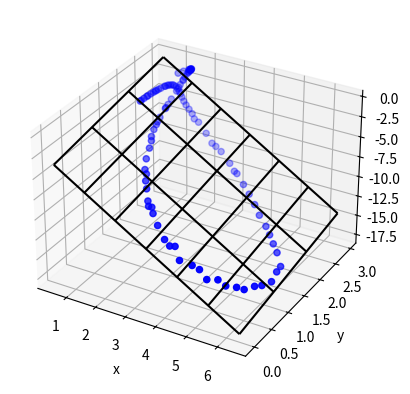

Source code (Python):
import numpy as np
import matplotlib
from matplotlib import pyplot as plt

N_POINTS =104
points =np.array([(1.2697185480255393,2.709768713471816,-0.9444693891452326),(1.3727800456814632,2.780065732118952,-0.8324453144913248),(1.495257611154313,2.8341390530556883,-0.6866507924561063),(1.5123072811460039,2.840878745646174,-0.6725387741361273),(1.5478555799306273,2.848224747634084,-0.616798061842749),(1.566717368162867,2.8524278378138486,-0.5908842227262099),(1.5444109616571942,2.853462569675364,-0.6515981767735776),(1.5500725146502226,2.8546275553545284,-0.6526217836032179),(1.5294714314539046,2.854939517889616,-0.7198058853087348),(1.5449905708059146,2.8560129263938347,-0.7052499251234361),(1.5196652635137256,2.855300303267741,-0.7886650447727525),(1.544497140445574,2.8552762717183002,-0.7420448629524827),(1.4978410284059547,2.853462200825343,-0.896972128797179),(1.516230147978752,2.851536281728319,-0.8706975482289461),(1.4740009043357154,2.8481405156237978,-1.0241541486574346),(1.473471079328177,2.8433793420975526,-1.0797097839652687),(1.4328068495081874,2.838403762787584,-1.260116537620474),(1.3826876496442653,2.809531462961388,-1.6448299256047891),(1.3555964056380247,2.783803001340402,-1.9131379841265228),(1.3795604814701783,2.7590649372030445,-1.9327335125256138),(1.3203405143575675,2.7246363088358945,-2.380262830182132),(1.3474848420786643,2.6639777285148627,-2.509351970577341),(1.3285498258418547,2.612264512707926,-2.804720094746765),(1.2631898273248496,2.513301031295784,-3.551215585632251),(1.2643528918579077,2.4152330111665425,-3.893204725684578),(1.2768603258370095,2.340037464350224,-4.045320058121179),(1.3087907936578775,2.299666515905946,-3.9705093823855253),(1.2987983737331987,2.149864014763634,-4.5686413140889695),(1.3286723717552407,2.052605475743339,-4.7792733957719555),(1.3628362432907308,1.9929715036922881,-4.874813972796397),(1.3796581116005733,1.9080475343063077,-5.177717291217163),(1.4597401714863985,1.7720221551367827,-5.499417384012416),(1.5786116898879965,1.6727363071674524,-5.557619719817972),(1.6629948802057353,1.5462189260885495,-5.942598165317932),(1.7556375604058183,1.3792274608503154,-6.580310358986368),(1.9200556023769426,1.2047970412667388,-7.117090788812139),(2.058729135698135,1.1322992026754972,-7.251280380573244),(2.158830704319811,1.0286253675636272,-7.62257047993627),(2.326371258297229,0.9155009900596467,-8.005910928816714),(2.5709785632533064,0.747285751489644,-8.622427465919928),(2.6776325744743446,0.677027487529312,-8.887859031681295),(2.7856634315148385,0.6770750403452743,-8.889266930888164),(2.919125657193605,0.5986257385175692,-9.216553067885206),(3.2316728663817615,0.4643030001709199,-9.82275123063911),(3.622823367358475,0.32559113323297745,-10.572108736225124),(3.8520071816297583,0.27574125992325077,-10.910879987618396),(3.9860001732240824,0.30812545070329606,-10.93392853661462),(4.295678237375832,0.1669218314646789,-11.739710302837134),(4.658967215615244,0.20497544440750834,-12.083810948037195),(4.883968638138805,0.21561933110593748,-12.378995237926029),(5.18298151326597,0.1600948429331601,-13.026403829935452),(5.426951515488038,0.25940280761615064,-13.177751582172283),(5.671128485755158,0.2654096811219042,-13.66726972017136),(5.904669695175617,0.3673157096426905,-13.990888605260208),(6.083695862446144,0.42314383603316746,-14.280818092238354),(6.218959899043087,0.6034282607613406,-14.471771639823379),(6.325014847870612,0.7218860372347317,-14.732950062463615),(6.409149214583417,0.9306155581238703,-15.022116235883399),(6.305788891137696,1.1828856938925674,-14.95535407156974),(6.229806305037409,1.3741417656697223,-15.150240109440771),(5.9013098133866455,1.5701068983057818,-14.573418040230118),(5.629480935955222,1.7080702091584719,-14.318491210673699),(5.378013052666306,1.828482955859737,-13.934933670904783),(5.125080812066354,1.947602606316897,-13.608531549725425),(4.784414049014056,2.0581270926909525,-12.995319958011002),(4.48516463582396,2.1863122733057114,-12.45105325470888),(4.176930516751783,2.296321458628532,-11.869417889711698),(3.867978785283962,2.40022036723739,-11.351149553192322),(3.550209338791651,2.485245263412619,-10.605567883604854),(3.4157645143251316,2.5264512222759765,-10.601752560001952),(3.2050518084806674,2.5725798920860345,-9.970093161270706),(2.8374434582163075,2.6360924101645793,-9.0745976475599),(2.6239008782517557,2.663853409703752,-8.733930880511169),(2.480848841849426,2.6713926824568786,-8.4966032601124),(2.2657161410181286,2.682568462835044,-7.484416277889494),(1.992314774718597,2.690961134115715,-6.373038353180948),(1.84943655402209,2.687534805439495,-6.070798906347994),(1.77289456317409,2.6912690505247263,-5.504716355505931),(1.6574001986496365,2.695904973895251,-5.069647589152343),(1.558659148973938,2.692927994587124,-4.620075974680234),(1.479415815128663,2.6945515607116386,-4.214098462983517),(1.4079870477737884,2.70016517399377,-3.7967513366432626),(1.3607658169909633,2.7008018668149703,-3.4088992154617004),(1.319694442828706,2.695448479772519,-3.143443161037979),(1.2821581749080395,2.6859287375768797,-2.808005873258581),(1.2445459462551576,2.6666984592993996,-2.497935515133496),(1.206320143888619,2.6409213791052837,-2.3141161800622405),(1.1887914783874194,2.6161880126963895,-2.168342999839756),(1.1584411173838791,2.590830678468598,-2.142624595048543),(1.135560031969261,2.554708054195656,-2.0470947920908724),(1.1199997047710843,2.527201000818673,-2.004230065515465),(1.0886555350956015,2.490202707019818,-2.022509380323425),(1.083349871768393,2.4695013174266265,-1.9737975371446195),(1.0276910120035632,2.410529525568423,-2.0635134224367353),(1.0074737318690614,2.3575627222104956,-2.0507574803565958),(0.9813664585732479,2.3211393932243256,-2.0971063314160383),(0.9744041810998896,2.2916377935764904,-2.0862114537900007),(0.9546721770934699,2.2538977206165867,-2.1256021631651185),(0.9326718943053036,2.200069155341234,-2.159353922145623),(0.9069005210764309,2.1385212384117374,-2.20998885507872),(0.9058289740914891,2.1093164140576417,-2.208015100924664),(0.8756818278854657,2.0526954907444788,-2.28563377517762),(0.8584172270127066,1.9892661060385826,-2.3344843519261307),(0.8625943744314822,1.958360238691761,-2.328889913269675)])
xs = [points[i,0] for i in range(N_POINTS)]
ys = [points[i,1] for i in range(N_POINTS)]
zs = [points[i,2] for i in range(N_POINTS)]

# plot raw data
plt.figure()
ax = plt.subplot(111, projection='3d')
ax.scatter(xs, ys, zs, color='b')

# do fit
tmp_A = []
tmp_b = []
for i in range(len(xs)):
    tmp_A.append([xs[i], ys[i], 1])
    tmp_b.append(zs[i])
b = np.matrix(tmp_b).T
A = np.matrix(tmp_A)

# Manual solution
fit = (A.T * A).I * A.T * b
errors = b - A * fit
residual = np.linalg.norm(errors)

# Or use Scipy
# from scipy.linalg import lstsq
# fit, residual, rnk, s = lstsq(A, b)

print("solution: %f x + %f y + %f = z" % (fit[0], fit[1], fit[2]))
print("errors: \n", errors)
print("residual:", residual)

# plot plane
xlim = ax.get_xlim()
ylim = ax.get_ylim()
X,Y = np.meshgrid(np.arange(xlim[0], xlim[1]),
                  np.arange(ylim[0], ylim[1]))
Z = np.zeros(X.shape)
for r in range(X.shape[0]):
    for c in range(X.shape[1]):
        Z[r,c] = fit[0] * X[r,c] + fit[1] * Y[r,c] + fit[2]
ax.plot_wireframe(X,Y,Z, color='k')

ax.set_xlabel('x')
ax.set_ylabel('y')
ax.set_zlabel('z')
plt.show()
